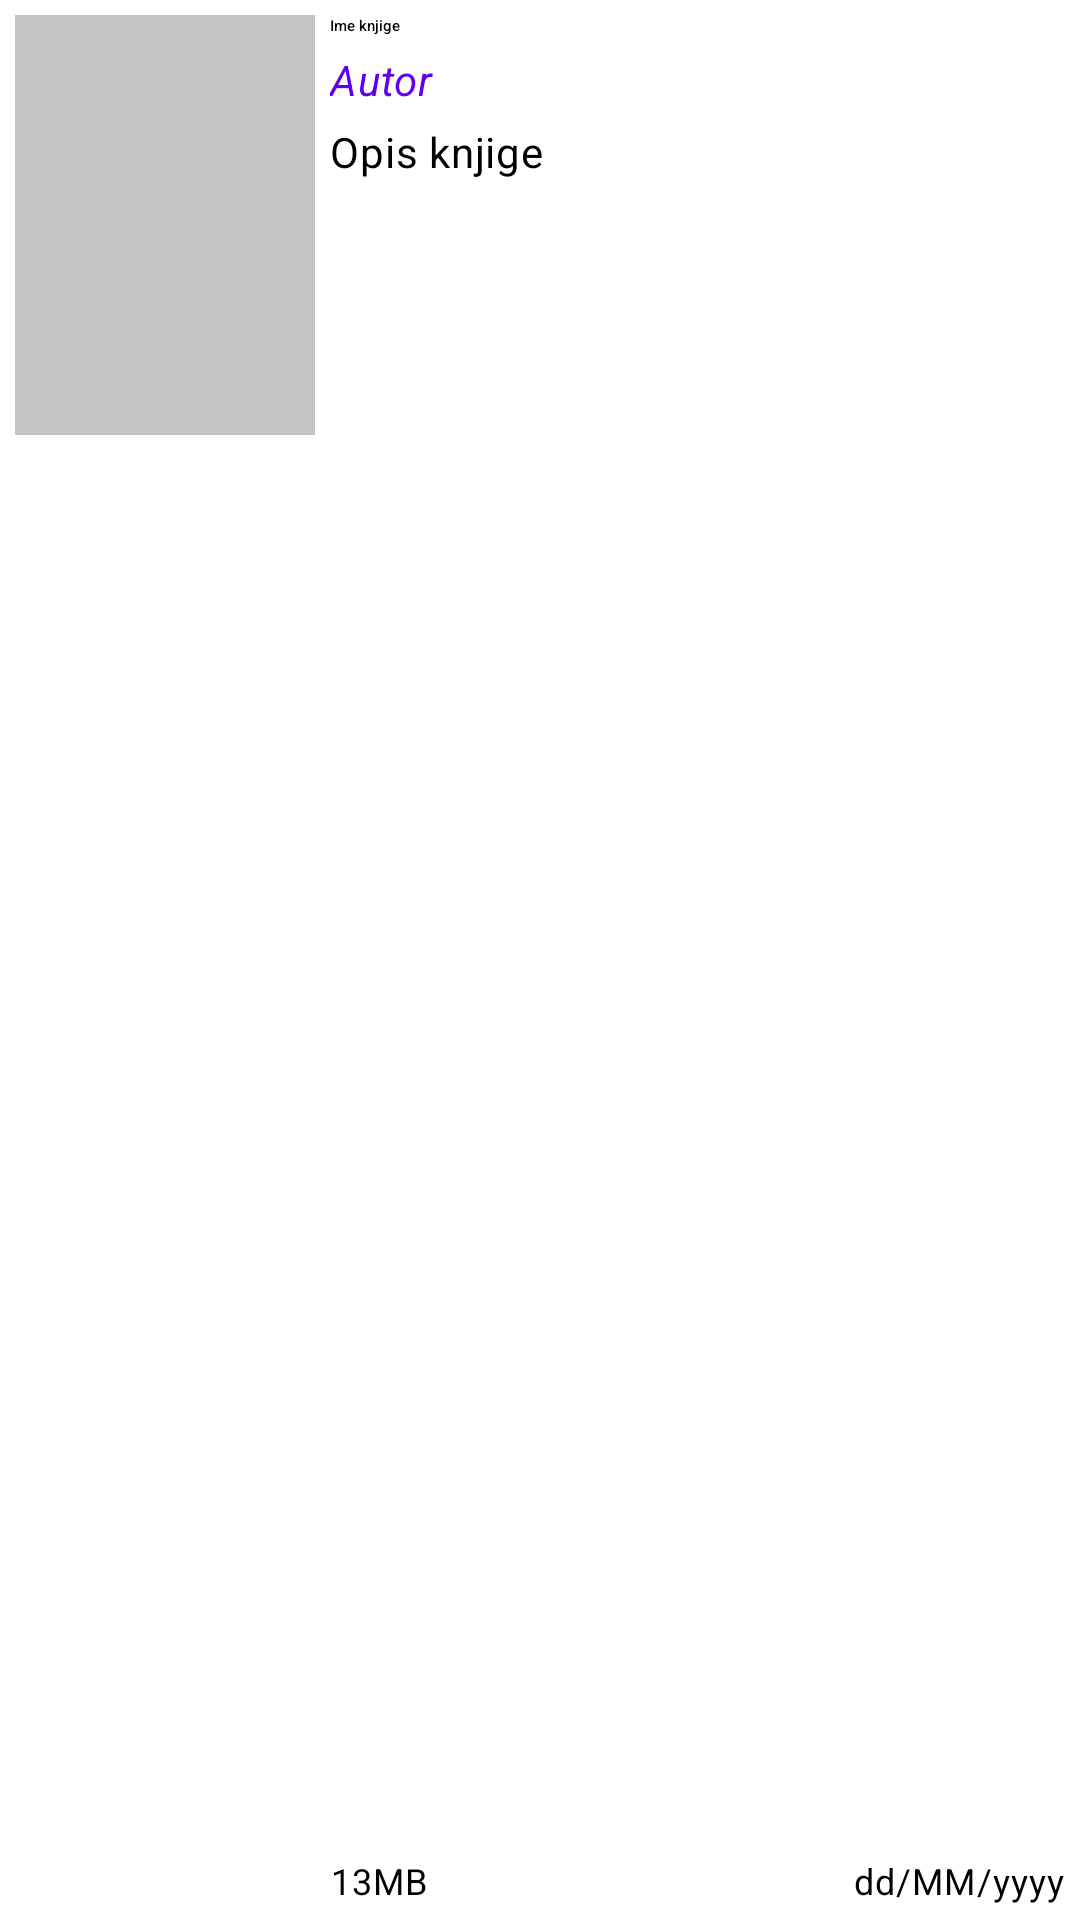

Reconstruct the res/layout file that produces this screen, plus the resources it refers to.
<!-- AndroidManifest.xml: application theme Theme.BookApp -->
<!-- res/layout/book_view.xml -->
<?xml version="1.0" encoding="utf-8"?>
<androidx.cardview.widget.CardView xmlns:android="http://schemas.android.com/apk/res/android"
    xmlns:tools="http://schemas.android.com/tools"
    android:layout_width="match_parent"
    android:layout_height="140dp"
    android:background="@drawable/background_01"
    xmlns:app="http://schemas.android.com/apk/res-auto"
    android:layout_marginBottom="5dp"
    app:cardBackgroundColor="@color/white"
    app:cardCornerRadius="5dp"
    app:cardElevation="5dp"
    app:contentPadding="5dp">

    <RelativeLayout
        android:id="@+id/itemView"
        android:layout_width="match_parent"
        android:layout_height="wrap_content">

        <RelativeLayout
            android:id="@+id/pdfRl"
            android:layout_width="100dp"
            android:layout_height="140dp"
            android:layout_marginEnd="5dp"
            android:background="@color/gray01">

            <ImageView
                android:id="@+id/imageIv"
                android:layout_width="match_parent"
                android:layout_height="match_parent"/>
        </RelativeLayout>

        <TextView
            android:id="@+id/titleTv"
            style="@style/TextAppearance.MaterialComponents.Headline6"
            android:layout_width="match_parent"
            android:layout_height="wrap_content"
            android:text="Ime knjige"
            android:layout_toEndOf="@id/pdfRl"
            android:layout_toStartOf="@id/moreBtn"
            android:textColor="@color/black"
            android:maxLines="2">
        </TextView>

        <TextView
            android:id="@+id/authorTv"
            style="@style/TextAppearance.MaterialComponents.Body2"
            android:layout_width="match_parent"
            android:layout_height="wrap_content"
            android:text="Autor"
            android:textStyle="italic"
            android:textColor="@color/purple_500"
            android:layout_toEndOf="@id/pdfRl"
            android:layout_below="@id/titleTv"
            android:layout_marginTop="5dp"
            android:maxLines="1">
        </TextView>

        <TextView
            android:id="@+id/descriptionTv"
            style="@style/TextAppearance.MaterialComponents.Body2"
            android:layout_width="match_parent"
            android:layout_height="wrap_content"
            android:layout_toEndOf="@id/pdfRl"
            android:layout_below="@id/authorTv"
            android:layout_marginTop="5dp"
            android:maxLines="1"
            android:ellipsize="end"
            android:textColor="@color/black"
            android:text="Opis knjige">
        </TextView>

        <TextView
            android:id="@+id/sizeTv"
            style="@style/TextAppearance.MaterialComponents.Caption"
            android:layout_width="wrap_content"
            android:layout_height="wrap_content"
            android:text="13MB"
            android:layout_toEndOf="@id/pdfRl"
            android:textColor="@color/black"
            android:layout_alignParentBottom="true"
            android:maxLines="1">
        </TextView>

        <TextView
            android:id="@+id/dateTv"
            style="@style/TextAppearance.MaterialComponents.Caption"
            android:layout_width="wrap_content"
            android:layout_height="wrap_content"
            android:text="dd/MM/yyyy"
            android:layout_alignParentEnd="true"
            android:textColor="@color/black"
            android:layout_alignParentBottom="true"
            android:maxLines="1">
        </TextView>

        <ImageButton
            android:id="@+id/moreBtn"
            android:layout_width="wrap_content"
            android:layout_height="wrap_content"
            android:layout_alignParentEnd="true"
            android:src="@drawable/ic_more_btn"
            android:background="@android:color/transparent"
            android:padding="5dp">
        </ImageButton>
    </RelativeLayout>

</androidx.cardview.widget.CardView>
<!-- resources referenced by this layout -->
<resources>
  <color name="black">#FF000000</color>
  <color name="gray01">#C5C5C5</color>
  <color name="purple_500">#FF6200EE</color>
  <color name="white">#FFFFFFFF</color>
  <style name="Theme.BookApp" parent="Theme.MaterialComponents.DayNight.DarkActionBar">
          
          <item name="colorPrimary">@color/purple_500</item>
          <item name="colorPrimaryVariant">@color/purple_700</item>
          <item name="colorOnPrimary">@color/white</item>
          
          <item name="colorSecondary">@color/teal_200</item>
          <item name="colorSecondaryVariant">@color/teal_700</item>
          <item name="colorOnSecondary">@color/black</item>
          
          <item name="android:statusBarColor">?attr/colorPrimaryVariant</item>
          
          <item name="colorSurface">@color/purple_500</item>
      </style>
  <color name="purple_700">#FF3700B3</color>
  <color name="teal_200">#FF03DAC5</color>
  <color name="teal_700">#FF018786</color>
</resources>
